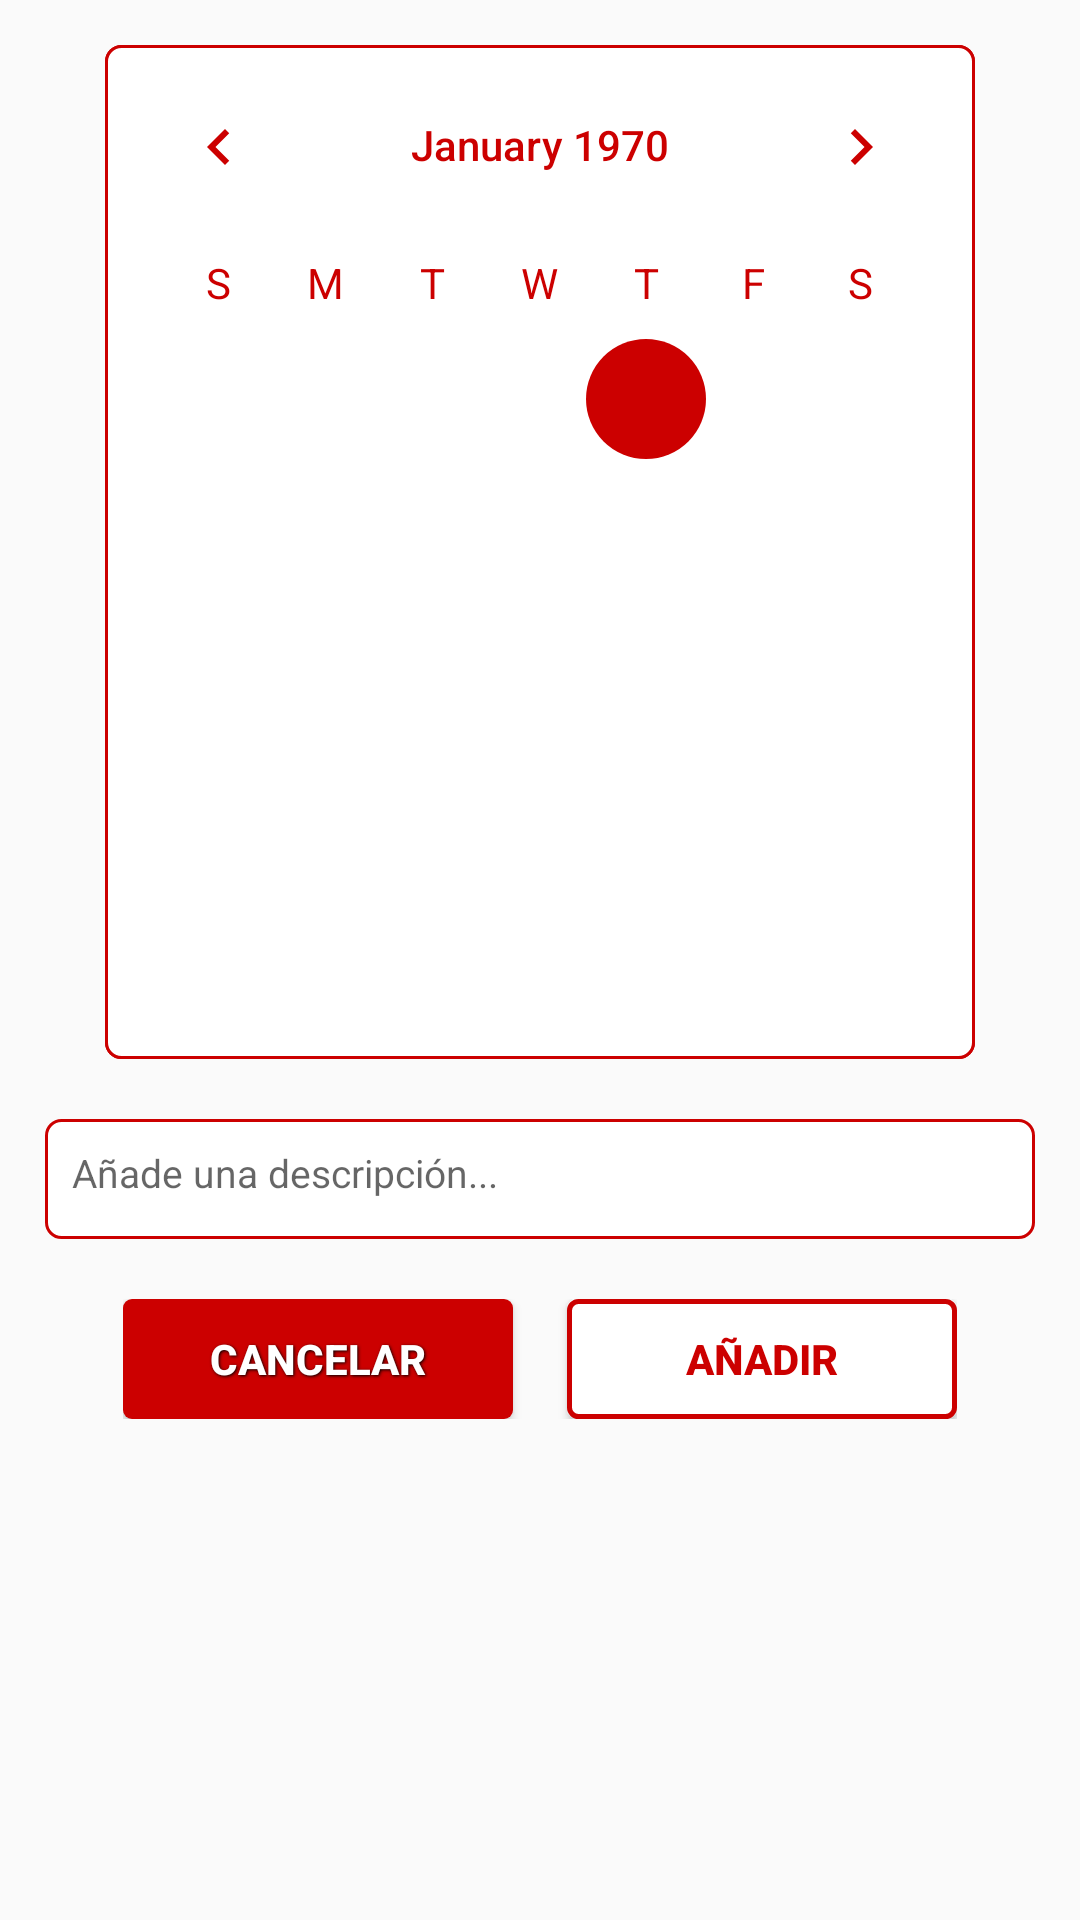

The Android layout XML behind this screen, and the referenced resources:
<!-- AndroidManifest.xml: application theme Theme.TFGKotlin -->
<!-- res/layout/dialog_add_training.xml -->
<?xml version="1.0" encoding="utf-8"?>
<androidx.constraintlayout.widget.ConstraintLayout xmlns:android="http://schemas.android.com/apk/res/android"
    xmlns:app="http://schemas.android.com/apk/res-auto"
    android:layout_width="wrap_content"
    android:layout_height="wrap_content"
    android:layout_gravity="center"
    android:backgroundTint="@color/light_grey"
    android:padding="15dp">

    <CalendarView
        android:id="@+id/calendarAddTraining"
        android:layout_width="match_parent"
        android:layout_height="wrap_content"
        android:layout_marginStart="20dp"
        android:layout_marginEnd="20dp"
        android:dateTextAppearance="@style/CalenderViewDateCustomText"
        android:theme="@style/CalenderViewCustom"
        android:weekDayTextAppearance="@style/CalenderViewWeekCustomText"
        android:background="@drawable/small_red_stroke"
        app:layout_constraintEnd_toEndOf="parent"
        app:layout_constraintStart_toStartOf="parent"
        app:layout_constraintTop_toTopOf="parent" />

    <EditText
        android:id="@+id/dialogObservations"
        android:layout_width="match_parent"
        android:layout_height="40dp"
        android:layout_marginTop="20dp"
        android:background="@drawable/small_red_stroke"
        android:gravity="start"
        android:hint="@string/a_ade_una_descripci_n"
        android:inputType="text"
        android:maxLength="200"
        android:padding="9dp"
        android:textSize="13sp"
        app:layout_constraintEnd_toEndOf="parent"
        app:layout_constraintStart_toStartOf="parent"
        app:layout_constraintTop_toBottomOf="@+id/calendarAddTraining" />

    <LinearLayout
        android:layout_width="wrap_content"
        android:layout_height="wrap_content"
        android:layout_marginTop="20dp"
        android:gravity="center"
        android:orientation="horizontal"
        app:layout_constraintEnd_toEndOf="parent"
        app:layout_constraintStart_toStartOf="parent"
        app:layout_constraintTop_toBottomOf="@+id/dialogObservations">

        <Button
            android:id="@+id/cancelAddTraining"
            android:layout_width="130dp"
            android:layout_height="40dp"
            android:layout_marginEnd="18dp"
            android:background="@drawable/simple_granet_btn"
            android:shadowColor="@color/black"
            android:shadowDx="1"
            android:shadowDy="1"
            android:shadowRadius="2"
            android:text="CANCELAR"
            android:textColor="@color/white"
            android:textStyle="bold" />

        <Button
            android:id="@+id/acceptAddTraining"
            android:layout_width="130dp"
            android:layout_height="40dp"
            android:background="@drawable/red_stroke_custom"
            android:text="AÑADIR"
            android:textColor="@color/granet"
            android:textStyle="bold" />
    </LinearLayout>

</androidx.constraintlayout.widget.ConstraintLayout>
<!-- resources referenced by this layout -->
<resources>
  <color name="black">#FF000000</color>
  <color name="granet">#CC0000</color>
  <color name="light_grey">#F3F3F3</color>
  <color name="white">#FFFFFFFF</color>
  <!-- drawable red_stroke_custom (drawable) -->
  <?xml version="1.0" encoding="utf-8"?>
  <layer-list xmlns:android="http://schemas.android.com/apk/res/android" android:shape="rectangle">
      <item>
          <shape>
              <solid android:color="@color/white" />
              <stroke android:width="1.7dp" android:color="@color/granet" />
              <corners android:radius="3dp" />
          </shape>
      </item>
  </layer-list>
  <!-- drawable simple_granet_btn (drawable) -->
  <?xml version="1.0" encoding="utf-8"?>
  <selector xmlns:android="http://schemas.android.com/apk/res/android" android:shape="rectangle">
      <item>
          <shape>
              <solid android:color="@color/granet" />
              <corners android:radius="3dp" />
          </shape>
      </item>
  </selector>
  <!-- drawable small_red_stroke (drawable) -->
  <?xml version="1.0" encoding="utf-8"?>
  <layer-list xmlns:android="http://schemas.android.com/apk/res/android" android:shape="rectangle">
      <item>
          <shape>
              <solid android:color="@color/white" />
              <stroke android:width="1dp" android:color="@color/granet" />
              <corners android:radius="5dp" />
          </shape>
      </item>
  </layer-list>
  <string name="a_ade_una_descripci_n">Añade una descripción...</string>
  <style name="CalenderViewCustom" parent="Theme.AppCompat">
          <item name="colorControlActivated">@color/granet</item>
          <item name="android:textColorPrimary">@color/granet</item>
      </style>
  <style name="CalenderViewDateCustomText" parent="TextAppearance.AppCompat">
          <item name="android:textColor">@drawable/calendar_selector</item>
      </style>
  <style name="CalenderViewWeekCustomText" parent="android:TextAppearance.DeviceDefault.Small">
          <item name="android:textColor">@color/granet</item>
      </style>
  <style name="Theme.TFGKotlin" parent="Base.Theme.TFGKotlin" />
  <style name="Base.Theme.TFGKotlin" parent="Theme.AppCompat.Light.NoActionBar">
          <item name="colorPrimary">#CC0000</item>
  
          <item name="android:statusBarColor">@color/granet</item>
      </style>
</resources>
